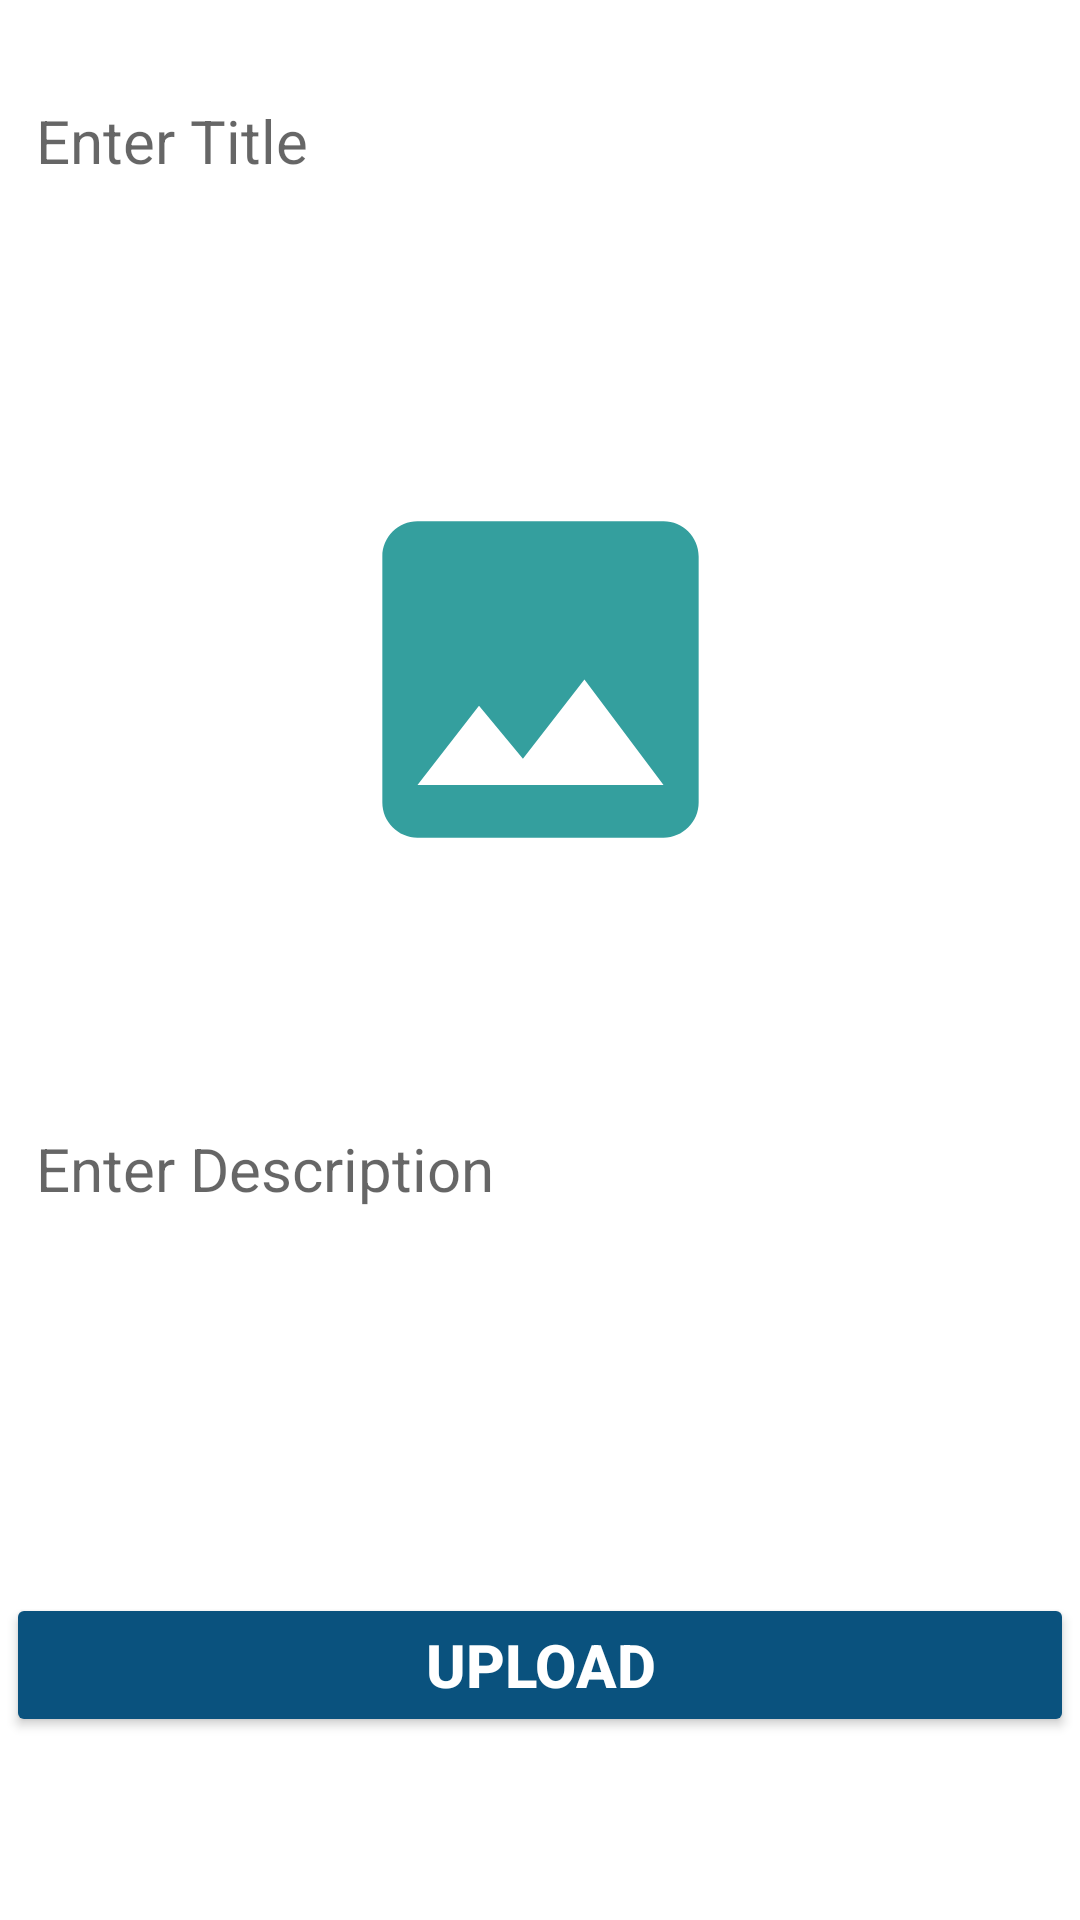

Write the Android layout XML for this screen, with the resource values it uses.
<!-- AndroidManifest.xml: application theme Theme.SocialMediaApplication -->
<!-- res/layout/fragment_add_post.xml -->
<?xml version="1.0" encoding="utf-8"?>
<ScrollView
    xmlns:android="http://schemas.android.com/apk/res/android"
    xmlns:tools="http://schemas.android.com/tools"
    android:layout_width="match_parent"
    android:layout_height="match_parent"
    android:background="@drawable/blog"
    tools:context=".service.post.fragment.AddPostFragment">

    <LinearLayout
        android:layout_width="match_parent"
        android:layout_height="wrap_content"
        android:layout_margin="2dp"
        android:orientation="vertical">

        <EditText
            android:id="@+id/ptitle"
            android:layout_marginTop="5dp"
            android:layout_width="match_parent"
            android:layout_height="wrap_content"
            android:background="@drawable/edit"
            android:hint="@string/enter_title"
            android:minHeight="80dp"
            android:padding="10dp"
            android:textSize="20sp"
            android:singleLine="true"
            android:autofillHints="" />

        <ImageView
            android:id="@+id/imagep"
            android:layout_width="match_parent"
            android:layout_height="239dp"
            android:layout_marginTop="20dp"
            android:background="@color/white"
            android:src="@drawable/ic_image" />

        <EditText
            android:id="@+id/pdes"
            android:layout_width="match_parent"
            android:layout_height="wrap_content"
            android:layout_marginTop="20dp"
            android:background="@drawable/edit"
            android:gravity="start"
            android:hint="@string/enter_description"
            android:inputType="textCapSentences|textMultiLine"
            android:minHeight="120dp"
            android:padding="10dp"
            android:textSize="20sp"
            android:singleLine="true"
            android:autofillHints="" />


        <Button
            android:id="@+id/upload"
            style="@style/Widget.AppCompat.Button.Colored"
            android:layout_width="match_parent"
            android:layout_height="wrap_content"
            android:layout_marginTop="45sp"
            android:text="@string/upload"
            android:textStyle="bold"
            android:textSize="20sp"
            android:textAlignment="center" />
    </LinearLayout>

</ScrollView>
<!-- resources referenced by this layout -->
<resources>
  <color name="white">#FFFFFFFF</color>
  <!-- drawable ic_image (drawable) -->
  <vector xmlns:android="http://schemas.android.com/apk/res/android"
      android:width="24dp"
      android:height="24dp"
      android:viewportWidth="40.8"
      android:viewportHeight="40.8"
      android:tint="@color/teal_700"
      android:alpha="0.8">
      <group android:translateX="8.4"
          android:translateY="8.4">
          <path
              android:fillColor="#FF000000"
              android:pathData="M21,19V5c0,-1.1 -0.9,-2 -2,-2H5c-1.1,0 -2,0.9 -2,2v14c0,1.1 0.9,2 2,2h14c1.1,0 2,-0.9 2,-2zM8.5,13.5l2.5,3.01L14.5,12l4.5,6H5l3.5,-4.5z"/>
      </group>
  </vector>
  <string name="enter_description">Enter Description</string>
  <string name="enter_title">Enter Title</string>
  <string name="upload">Upload</string>
  <style name="Theme.SocialMediaApplication" parent="Theme.MaterialComponents.DayNight.DarkActionBar">
          
          <item name="colorPrimary">@color/purple_500</item>
          <item name="colorPrimaryVariant">@color/purple_500</item>
          <item name="colorOnPrimary">@color/white</item>
          
          <item name="colorSecondary">@color/teal_200</item>
          <item name="colorSecondaryVariant">@color/teal_700</item>
          <item name="colorOnSecondary">@color/black</item>
          
          <item name="android:statusBarColor">?attr/colorPrimaryVariant</item>
          
      </style>
  <color name="teal_700">#FF018786</color>
  <color name="purple_500">#0A527E</color>
  <color name="teal_200">#0A527E</color>
  <color name="black">#FF000000</color>
</resources>
